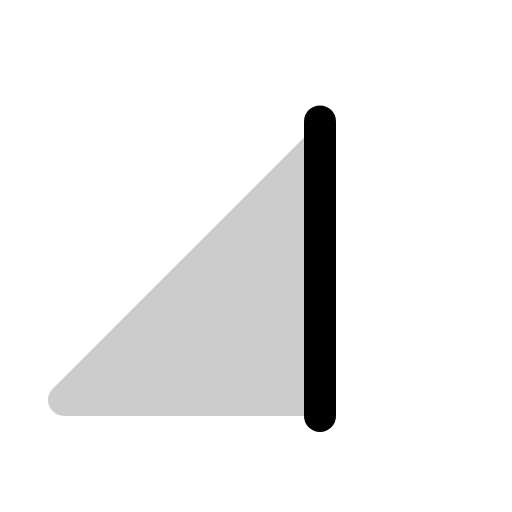
t = 0.00 s
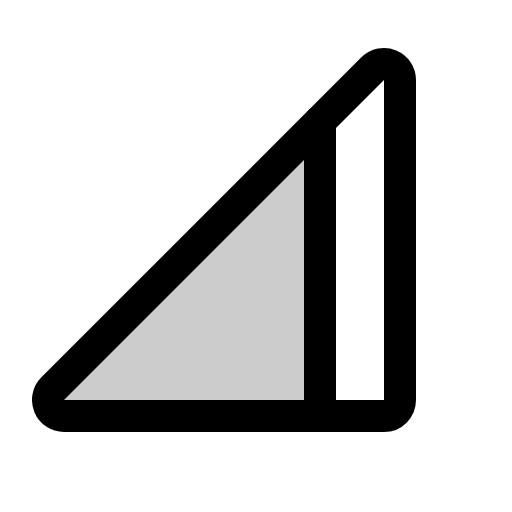
t = 0.68 s
t = 1.05 s: frame unchanged from t = 0.68 s, image omitted
t = 1.80 s: frame unchanged from t = 0.68 s, image omitted
t = 2.18 s: frame unchanged from t = 0.68 s, image omitted
t = 2.93 s: frame unchanged from t = 0.68 s, image omitted

The animated SVG that drew these frames (rendered in a browser with its animation timeline set to each time). Animation: 1 CSS @keyframes rule; one cycle of 3.30 s, repeats indefinitely.

<svg xmlns="http://www.w3.org/2000/svg" viewBox="0 0 256 256">
  <style>
    .draw-line {
      stroke-dasharray: 2000;
      stroke-dashoffset: 0;
    }
    svg:hover .draw-line {
      animation: phosphor-draw-in 3s ease-in-out infinite alternate;
    }
    @keyframes phosphor-draw-in {
      0%   { stroke-dashoffset: 2000; }
      50%  { stroke-dashoffset: 0; }
      100% { stroke-dashoffset: 0; }
    }
  </style><rect width="256" height="256" fill="none"/><path d="M32,208a8,8,0,0,1-5.66-13.66L160,60.7V208Z" opacity="0.2"/><path d="M200,200a8,8,0,0,1-8,8H32a8,8,0,0,1-5.66-13.66l160-160A8,8,0,0,1,200,40Z" fill="none" stroke="currentColor" stroke-linecap="round" stroke-linejoin="round" stroke-width="16" class="draw-line" pathLength="1" style="animation-delay: 0s"/><line x1="160" y1="60.7" x2="160" y2="208" fill="none" stroke="currentColor" stroke-linecap="round" stroke-linejoin="round" stroke-width="16" class="draw-line" pathLength="1" style="animation-delay: 0.3s"/></svg>
